Run: headless pygame with SDL's dummy video driver; simulated clock (each Clock.tick advances the game by its frame time, no real sleeping); random seed 0; keys injected as events and as key.get_pressed() state; mouse plan: one left click at the window centre at the start of phase 2, then a move to the lower-right quarter at the start of phase 3.
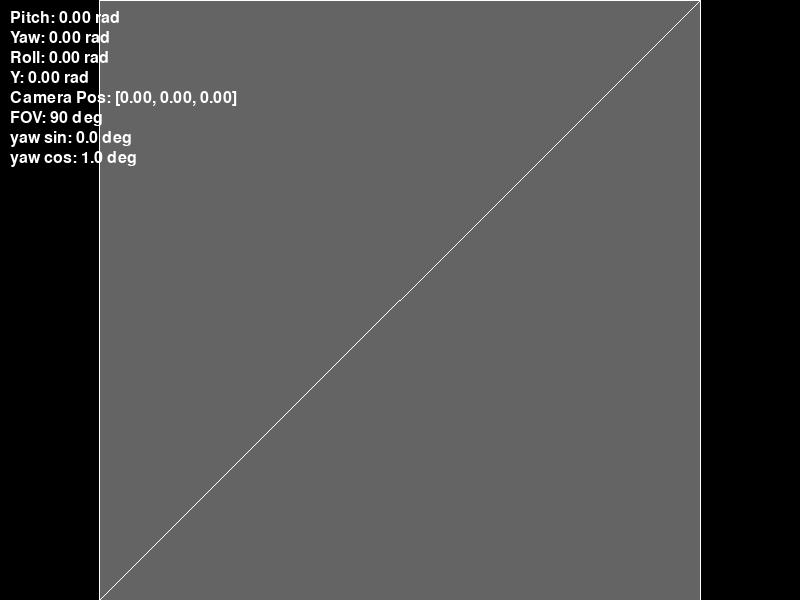
Frame 1 of 4 · flips 1–60 · no input
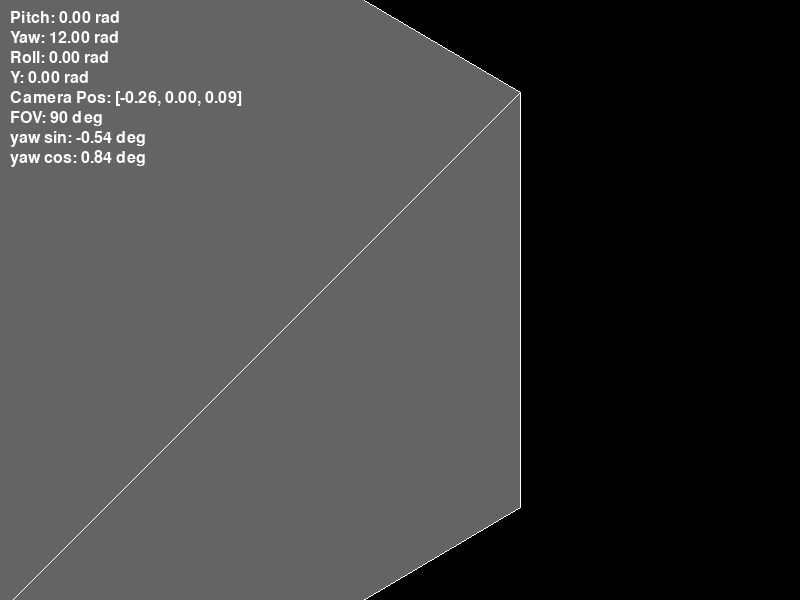
Frame 2 of 4 · flips 61–180 · clicked the window centre · tapped SPACE, RETURN · held RIGHT (→), D
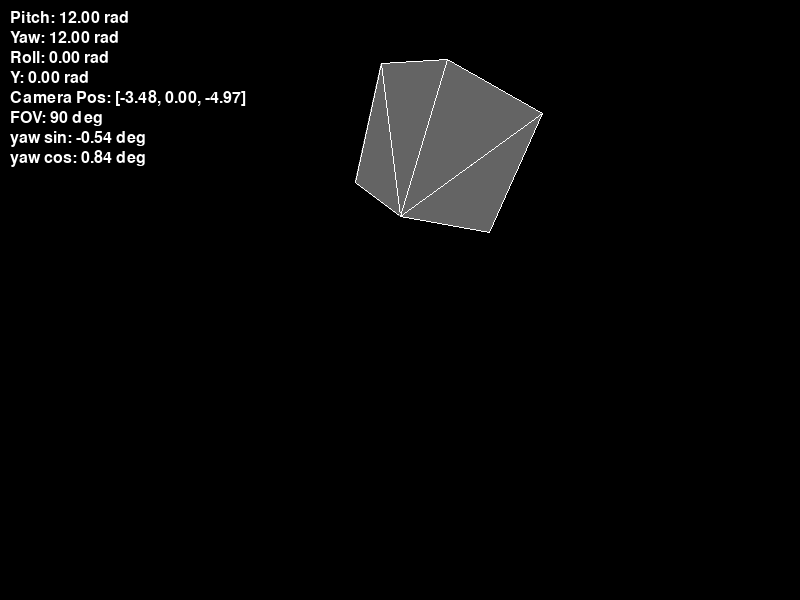
Frame 3 of 4 · flips 181–300 · moved the mouse to the lower-right quarter · held DOWN (↓), S
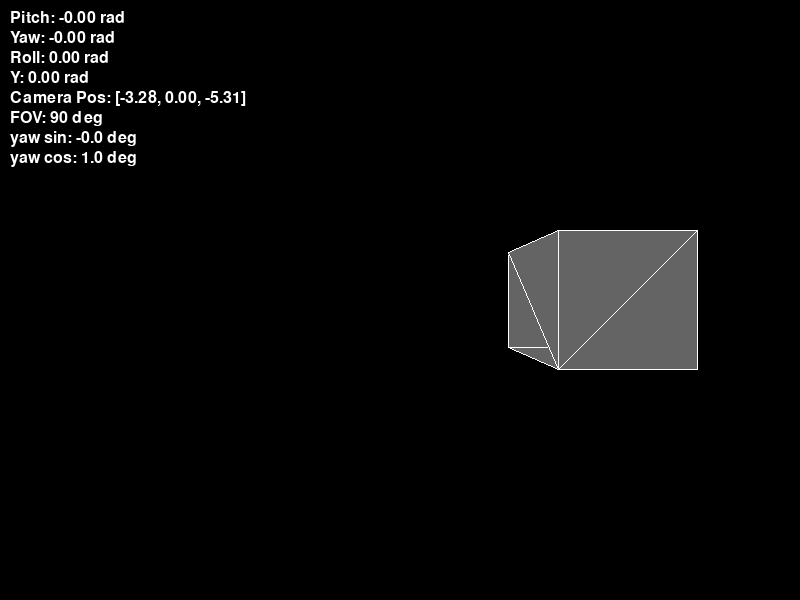
Frame 4 of 4 · flips 301–420 · held LEFT (←), A, UP (↑), W

The pygame program that drew these frames:

import pygame
import math
import sys

# Инициализация Pygame
pygame.init()

WIDTH, HEIGHT = 800, 600
screen = pygame.display.set_mode((WIDTH, HEIGHT))
pygame.display.set_caption("3D Cube")

clock = pygame.time.Clock()

# Цвета
WHITE = (255, 255, 255)
GRAY = (100, 100, 100)
BLACK = (0, 0, 0)

# Куб - вершины в локальных координатах (x, y, z)
vertices = [
    (-1, -1, -1), # 0
    (-1, -1,  1), # 1
    (-1,  1, -1), # 2
    (-1,  1,  1), # 3
    (1, -1, -1),  # 4
    (1, -1,  1),  # 5
    (1,  1, -1),  # 6
    (1,  1,  1),  # 7
]

# Полигоны - стороны куба (треугольники)
polygons = [
    (0, 1, 3), (0, 3, 2),  # левая сторона
    (4, 6, 7), (4, 7, 5),  # правая сторона
    (0, 4, 5), (0, 5, 1),  # низ
    (2, 3, 7), (2, 7, 6),  # верх
    (1, 5, 7), (1, 7, 3),  # перед
    (0, 2, 6), (0, 6, 4),  # задняя
]

# Камера
camera_position = [0, 0, 0]
camera_pitch = 0
camera_yaw = 0
camera_roll = 0  # Новая ось вращения
camera_y = 0
fov = 90

camera_input = False

def rotate_point(x, y, z, pitch, yaw, roll):
    # Вращение точки вокруг оси X (pitch)
    cosy = math.cos(pitch)
    siny = math.sin(pitch)
    y2 = y * cosy - z * siny
    z2 = y * siny + z * cosy

    # Вращение вокруг оси Y (yaw)
    cosx = math.cos(yaw)
    sinx = math.sin(yaw)
    x2 = x * cosx + z2 * sinx
    z3 = -x * sinx + z2 * cosx

    # Вращение вокруг оси Z (roll)
    cosr = math.cos(roll)
    sinr = math.sin(roll)
    x3 = x2 * cosr - y2 * sinr
    y3 = x2 * sinr + y2 * cosr

    return x3, y3, z3

def project_point(point, camera_pos, pitch, yaw, roll, fov, width, height):
    x = point[0] - camera_pos[0]
    y = point[1] - camera_pos[1]
    z = point[2] - camera_pos[2]

    x, y, z = rotate_point(x, y, z, pitch, yaw, roll)

    if z <= 0:
        return None, z

    f = 0.5 * height / math.tan(math.radians(fov) / 2)

    px = (x * f) / z + width / 2
    py = (-y * f) / z + height / 2

    return (int(px), int(py)), z

def main():
    
    global camera_input, camera_pitch, camera_position, camera_yaw, camera_roll, fov, camera_y
    
    running = True

    while running:
        clock.tick(60)
        screen.fill(BLACK)

        for event in pygame.event.get():
            if event.type == pygame.QUIT:
                running = False
            if event.type == pygame.KEYDOWN:
                if event.key == pygame.K_ESCAPE:
                    camera_input = not camera_input
            if event.type == pygame.MOUSEBUTTONDOWN:
                if event.button == 4:  # прокрутка колесика вверх
                    fov += 1
                elif event.button == 5:  # прокрутка колесика вниз
                    fov -= 1
        
        keys = pygame.key.get_pressed()
        
        if keys[pygame.K_w]:
            camera_position[0] -= math.sin(camera_yaw) / 20
            camera_position[2] += math.cos(camera_yaw) / 20
        
        if keys[pygame.K_s]:
            camera_position[0] += math.sin(camera_yaw) / 20
            camera_position[2] -= math.cos(camera_yaw) / 20
        
        if keys[pygame.K_a]:
            camera_position[2] -= math.sin(camera_yaw) / 20
            camera_position[0] -= math.cos(camera_yaw) / 20
        
        if keys[pygame.K_d]:
            camera_position[2] += math.sin(camera_yaw) / 20
            camera_position[0] += math.cos(camera_yaw) / 20
            
        if keys[pygame.K_SPACE]:
            camera_position[1] += 0.1
            
        if keys[pygame.K_LSHIFT]:
            camera_position[1] -= 0.1
        
        if keys[pygame.K_LEFT]:
            camera_yaw -= 0.1  # Поворот влево
            
        if keys[pygame.K_RIGHT]:
            camera_yaw += 0.1  # Поворот вправо
        
        if keys[pygame.K_UP]:
            camera_pitch -= 0.1  # Поворот влево
            
        if keys[pygame.K_DOWN]:
            camera_pitch += 0.1  # Поворот вправо
            
        if keys[pygame.K_q]:  # Поворот против часовой стрелки
            camera_roll -= 0.1
            
        if keys[pygame.K_e]:  # Поворот по часовой стрелке
            camera_roll += 0.1
            
        if camera_input:
            old_pos = pygame.mouse.get_pos()
            pygame.mouse.set_pos((WIDTH // 2, HEIGHT // 2))
            new_pos = pygame.mouse.get_pos()
            
            camera_yaw -= (old_pos[0] - new_pos[0]) / 100     
            camera_pitch -= (old_pos[1] - new_pos[1]) / 100  
        #camera_roll = camera_y*-math.sin(camera_yaw)
        
        # Проецируем вершины, пропуская точки за камерой
        projected_vertices = []
        depth_list = []

        for v in vertices:
            proj, depth = project_point(v, camera_position, camera_pitch, camera_yaw, camera_roll, fov, WIDTH, HEIGHT)
            projected_vertices.append(proj)
            depth_list.append(depth)

        # Сортируем полигоны по глубине и фильтруем полигоны с вершинами за камерой
        polygons_depth = []
        for poly in polygons:
            if any(depth_list[i] is None or depth_list[i] <= 0 for i in poly):
                continue
            avg_depth = sum([depth_list[i] for i in poly]) / 3
            polygons_depth.append((avg_depth, poly))

        polygons_depth.sort(key=lambda x: x[0], reverse=True)

        for _, poly in polygons_depth:
            point_list = [projected_vertices[i] for i in poly]
            try:
                pygame.draw.polygon(screen, GRAY, point_list)
                pygame.draw.polygon(screen, WHITE, point_list, 1)
            except:
                pass
                
        # Отображение информации
        font = pygame.font.SysFont(None, 24)
        instructions = [
            f"Pitch: {camera_pitch:.2f} rad",
            f"Yaw: {camera_yaw:.2f} rad",
            f"Roll: {camera_roll:.2f} rad",
            f"Y: {camera_y:.2f} rad",# Отображение угла поворота
            "Camera Pos: [{:.2f}, {:.2f}, {:.2f}]".format(*camera_position),
            f"FOV: {fov} deg",
            f"yaw sin: {round(math.sin(camera_yaw),2)} deg",
            f"yaw cos: {round(math.cos(camera_yaw),2)} deg"
        ]
        for i, text in enumerate(instructions):
            rendered = font.render(str(text), True, WHITE)
            screen.blit(rendered, (10, 10 + i * 20))

        pygame.display.flip()

    pygame.quit()
    sys.exit()

if __name__ == "__main__":
    main()
